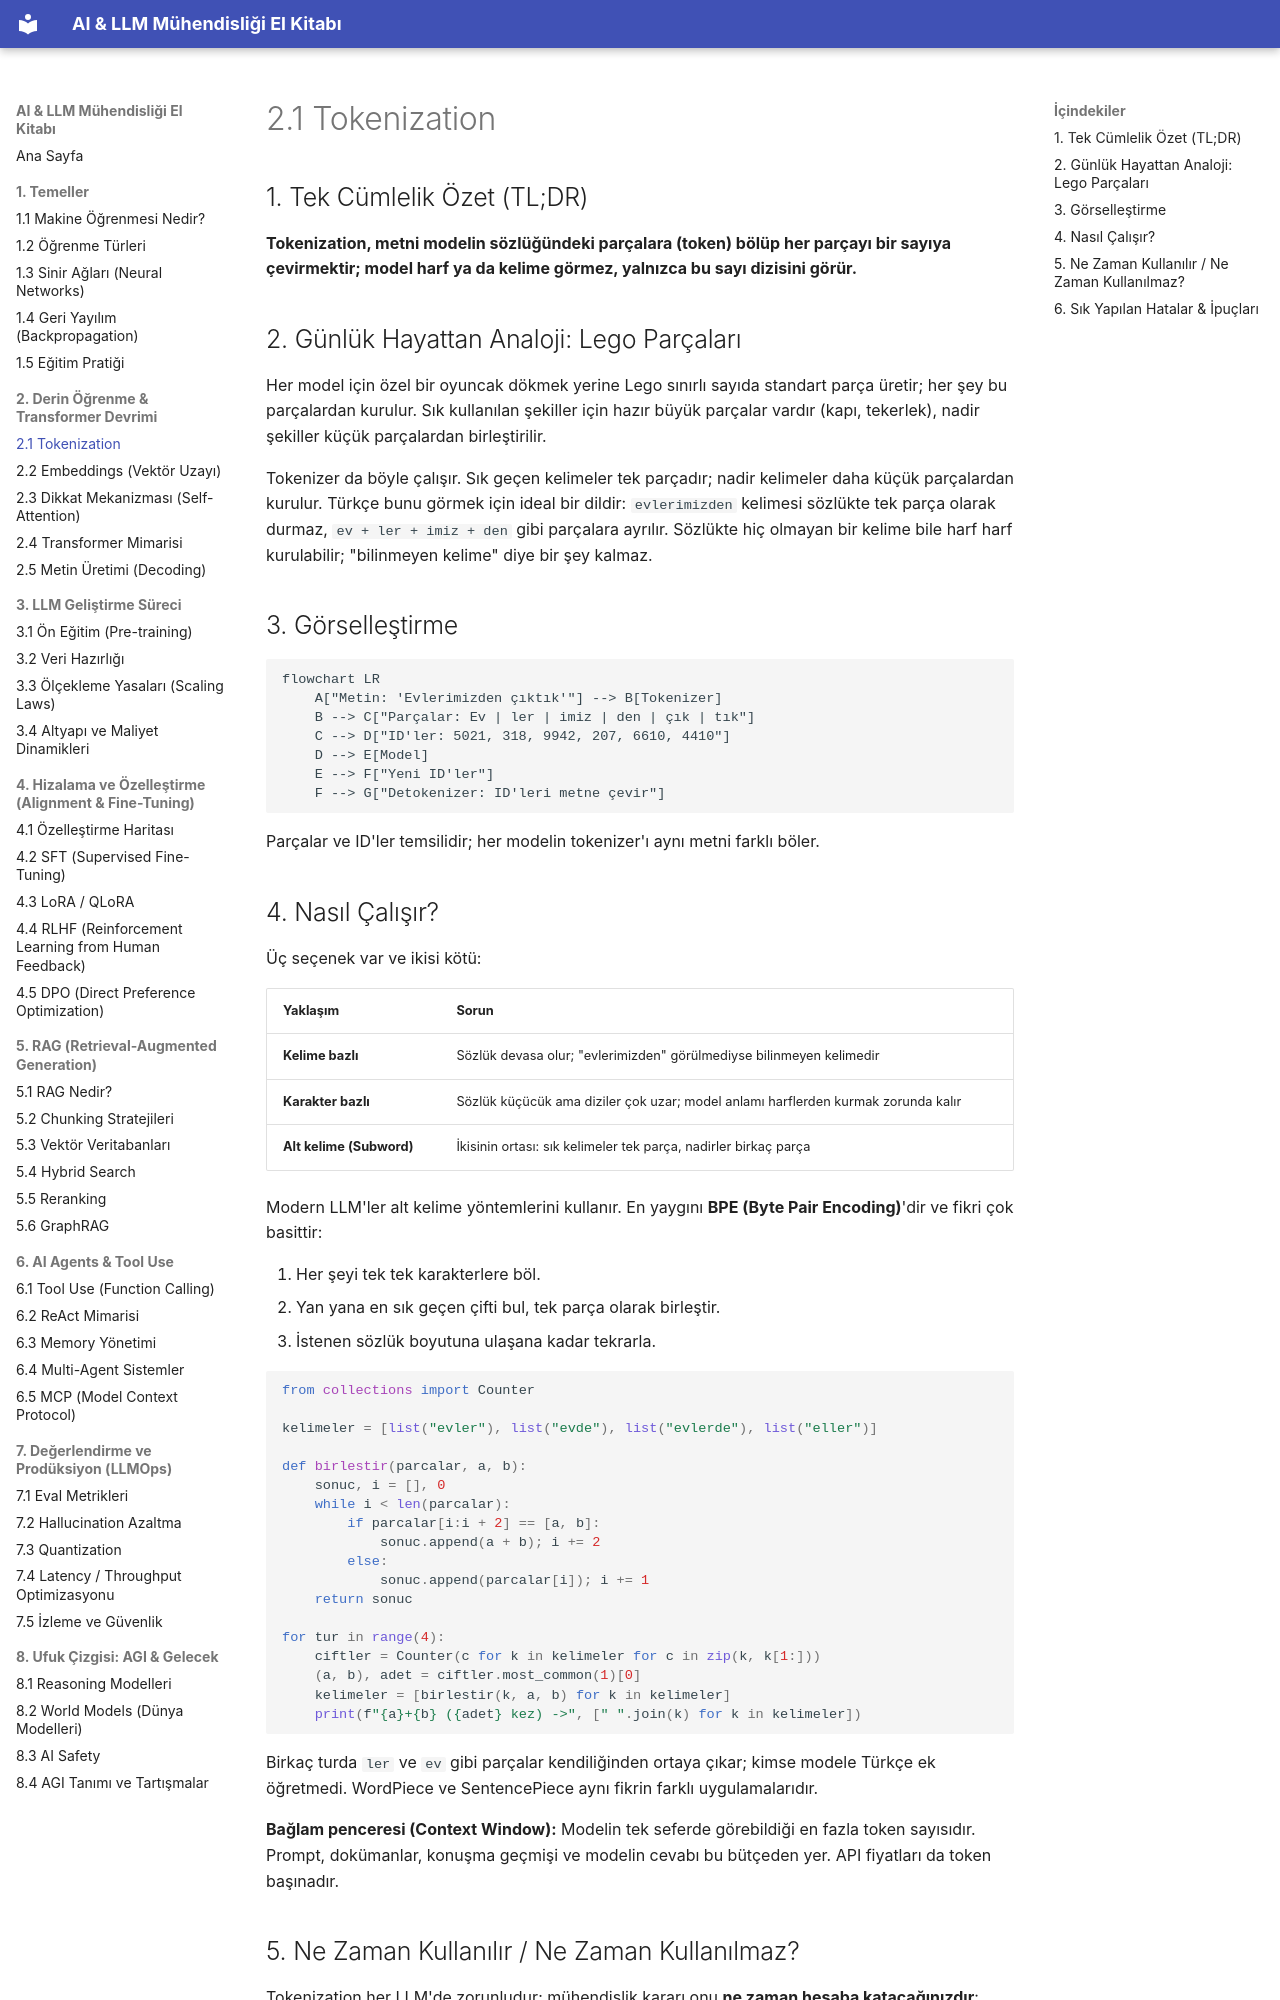

repository: celebibasar/ai-llm-turkish-handbook · page: 02-transformer/01-tokenization/index.html · generator: mkdocs

# 2.1 Tokenization

## 1. Tek Cümlelik Özet (TL;DR)

**Tokenization, metni modelin sözlüğündeki parçalara (token) bölüp her parçayı bir sayıya çevirmektir; model harf ya da kelime görmez, yalnızca bu sayı dizisini görür.**

## 2. Günlük Hayattan Analoji: Lego Parçaları

Her model için özel bir oyuncak dökmek yerine Lego sınırlı sayıda standart parça üretir; her şey bu parçalardan kurulur. Sık kullanılan şekiller için hazır büyük parçalar vardır (kapı, tekerlek), nadir şekiller küçük parçalardan birleştirilir.

Tokenizer da böyle çalışır. Sık geçen kelimeler tek parçadır; nadir kelimeler daha küçük parçalardan kurulur. Türkçe bunu görmek için ideal bir dildir: `evlerimizden` kelimesi sözlükte tek parça olarak durmaz, `ev + ler + imiz + den` gibi parçalara ayrılır. Sözlükte hiç olmayan bir kelime bile harf harf kurulabilir; "bilinmeyen kelime" diye bir şey kalmaz.

## 3. Görselleştirme

```mermaid
flowchart LR
    A["Metin: 'Evlerimizden çıktık'"] --> B[Tokenizer]
    B --> C["Parçalar: Ev | ler | imiz | den | çık | tık"]
    C --> D["ID'ler: 5021, 318, 9942, 207, 6610, 4410"]
    D --> E[Model]
    E --> F["Yeni ID'ler"]
    F --> G["Detokenizer: ID'leri metne çevir"]
```

Parçalar ve ID'ler temsilidir; her modelin tokenizer'ı aynı metni farklı böler.

## 4. Nasıl Çalışır?

Üç seçenek var ve ikisi kötü:

| Yaklaşım | Sorun |
|---|---|
| **Kelime bazlı** | Sözlük devasa olur; "evlerimizden" görülmediyse bilinmeyen kelimedir |
| **Karakter bazlı** | Sözlük küçücük ama diziler çok uzar; model anlamı harflerden kurmak zorunda kalır |
| **Alt kelime (Subword)** | İkisinin ortası: sık kelimeler tek parça, nadirler birkaç parça |

Modern LLM'ler alt kelime yöntemlerini kullanır. En yaygını **BPE (Byte Pair Encoding)**'dir ve fikri çok basittir:

1. Her şeyi tek tek karakterlere böl.
2. Yan yana en sık geçen çifti bul, tek parça olarak birleştir.
3. İstenen sözlük boyutuna ulaşana kadar tekrarla.

```python
from collections import Counter

kelimeler = [list("evler"), list("evde"), list("evlerde"), list("eller")]

def birlestir(parcalar, a, b):
    sonuc, i = [], 0
    while i < len(parcalar):
        if parcalar[i:i + 2] == [a, b]:
            sonuc.append(a + b); i += 2
        else:
            sonuc.append(parcalar[i]); i += 1
    return sonuc

for tur in range(4):
    ciftler = Counter(c for k in kelimeler for c in zip(k, k[1:]))
    (a, b), adet = ciftler.most_common(1)[0]
    kelimeler = [birlestir(k, a, b) for k in kelimeler]
    print(f"{a}+{b} ({adet} kez) ->", [" ".join(k) for k in kelimeler])
```

Birkaç turda `ler` ve `ev` gibi parçalar kendiliğinden ortaya çıkar; kimse modele Türkçe ek öğretmedi. WordPiece ve SentencePiece aynı fikrin farklı uygulamalarıdır.

**Bağlam penceresi (Context Window):** Modelin tek seferde görebildiği en fazla token sayısıdır. Prompt, dokümanlar, konuşma geçmişi ve modelin cevabı bu bütçeden yer. API fiyatları da token başınadır.
